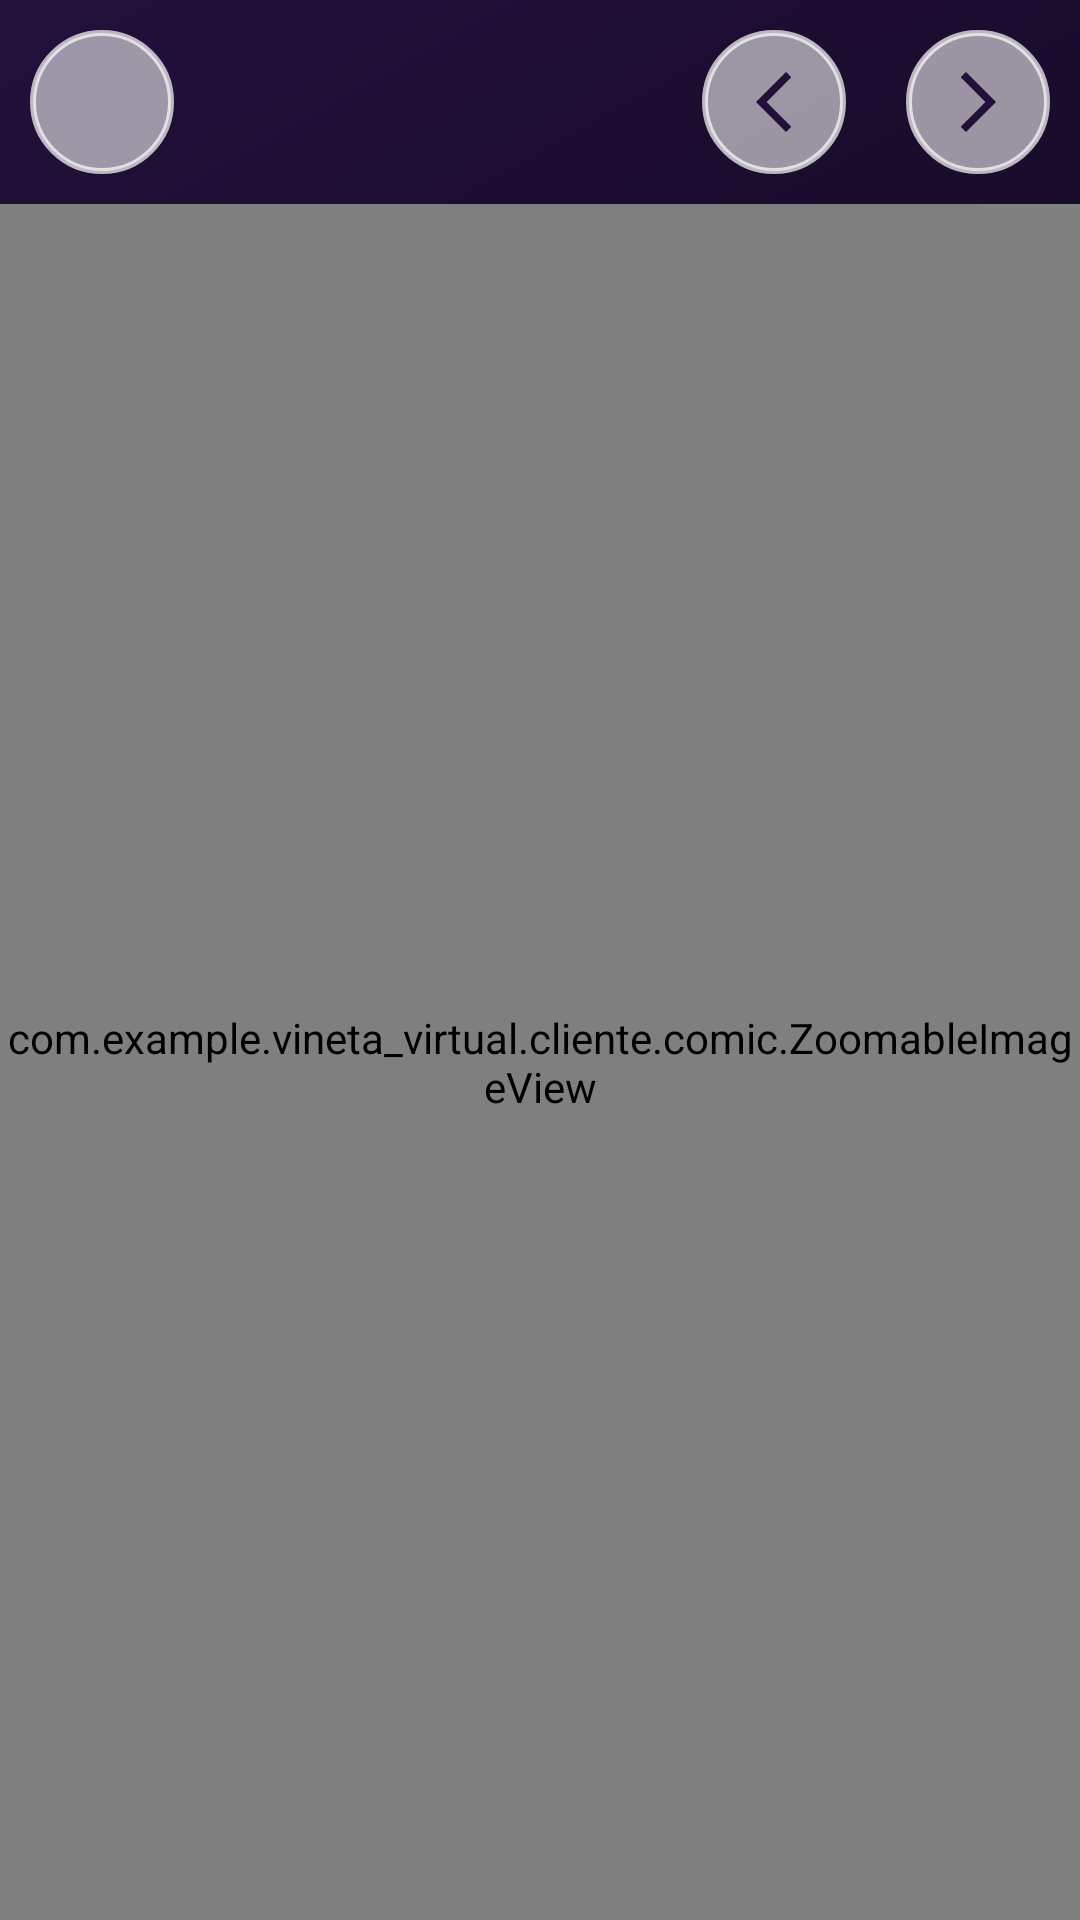

Layout XML and referenced resources for this Android screen:
<!-- AndroidManifest.xml: application theme Theme.VinetaVirtual -->
<!-- res/layout/activity_comic_view.xml -->
<LinearLayout xmlns:android="http://schemas.android.com/apk/res/android"
    xmlns:app="http://schemas.android.com/apk/res-auto"
    android:id="@+id/layout_pdf"
    android:layout_width="match_parent"
    android:layout_height="match_parent"
    android:orientation="vertical"
    android:background="@drawable/bg_gradient">

    <FrameLayout
        android:layout_width="match_parent"
        android:layout_height="wrap_content"
        android:layout_marginHorizontal="10dp"
        android:layout_marginVertical="10dp">
        <ImageButton
            android:id="@+id/btn_cerrar"
            android:layout_width="48dp"
            android:layout_height="48dp"
            android:layout_gravity="start"
            android:background="@drawable/bg_glass_button"
            android:src="@drawable/ic_cerrar"
            android:contentDescription="atrás"
            android:scaleType="centerInside"
            app:tint="#22103b"/>
        <ImageButton
            android:id="@+id/btn_descargar"
            android:visibility="gone"
            android:layout_width="48dp"
            android:layout_height="48dp"
            android:layout_gravity="start"
            android:layout_marginStart="70dp"
            android:background="@drawable/bg_glass_button"
            android:src="@drawable/ic_descargar"
            android:contentDescription="descargar"
            android:scaleType="centerInside"
            app:tint="#22103b"/>
        <LinearLayout
            android:layout_width="match_parent"
            android:layout_height="wrap_content"
            android:orientation="horizontal"
            android:gravity="end">
            <ImageButton
                android:id="@+id/btn_prev"
                android:layout_width="48dp"
                android:layout_height="48dp"
                android:background="@drawable/bg_glass_button"
                android:src="@drawable/ic_right_arrow"
                android:rotation="180"
                android:contentDescription="Anterior"
                android:scaleType="centerInside"
                app:tint="#22103b"/>

            <ImageButton
                android:id="@+id/btn_next"
                android:layout_width="48dp"
                android:layout_height="48dp"
                android:layout_marginStart="20dp"
                android:background="@drawable/bg_glass_button"
                android:src="@drawable/ic_right_arrow"
                android:contentDescription="Siguiente"
                android:scaleType="centerInside"
                app:tint="#22103b"/>
        </LinearLayout>

    </FrameLayout>


    <com.example.vineta_virtual.cliente.comic.ZoomableImageView
        android:id="@+id/pdfImageView"
        android:layout_width="match_parent"
        android:layout_height="match_parent"
        android:scaleType="matrix" />


</LinearLayout>
<!-- resources referenced by this layout -->
<resources>
  <!-- drawable bg_glass_button (drawable) -->
  <?xml version="1.0" encoding="utf-8"?>
  <shape xmlns:android="http://schemas.android.com/apk/res/android"
      android:shape="oval">
      <solid android:color="#90FFFFFF"/> 
      <stroke
          android:width="2dp"
          android:color="#B3FFFFFF"/> 
  </shape>
  <!-- drawable bg_gradient (drawable) -->
  <?xml version="1.0" encoding="utf-8"?>
  <shape>
      <gradient xmlns:android="http://schemas.android.com/apk/res/android"
      android:type="linear"
      android:angle="135"
      android:startColor="#22103b"
      android:centerColor="#130921"
      android:endColor="#22103b"/>
  
  </shape>
  <!-- drawable ic_right_arrow (drawable) -->
  <vector xmlns:android="http://schemas.android.com/apk/res/android" android:autoMirrored="true" android:height="24dp" android:tint="@color/teal_200" android:viewportHeight="24" android:viewportWidth="24" android:width="24dp">
        
      <path android:fillColor="@color/teal_200" android:pathData="M6.23,20.23l1.77,1.77l10,-10l-10,-10l-1.77,1.77l8.23,8.23z"/>
      
  </vector>
  <style name="Theme.VinetaVirtual" parent="Theme.Material3.DayNight.NoActionBar">
          <item name="colorPrimary">#018786</item>
          <item name="colorOnPrimary">#FFFFFF</item>
          
          
          
          <item name="colorSecondary">#018786</item> 
          <item name="colorOnSecondary">#FFA500</item>
          
          <item name="colorOnBackground">#03DAC5</item>
          <item name="colorSurface">#FFFFFF</item> 
          <item name="colorOnSurface">#7BFFFFFF</item>
          <item name="colorOnSurfaceVariant">#03DAC5</item>
          <item name="colorOutline">#03DAC5</item>
      </style>
  <!-- not gathered from this repository: default colours our renderer supplied (Android Studio template values) -->
  <color name="teal_200">#FF03DAC5</color>
</resources>
